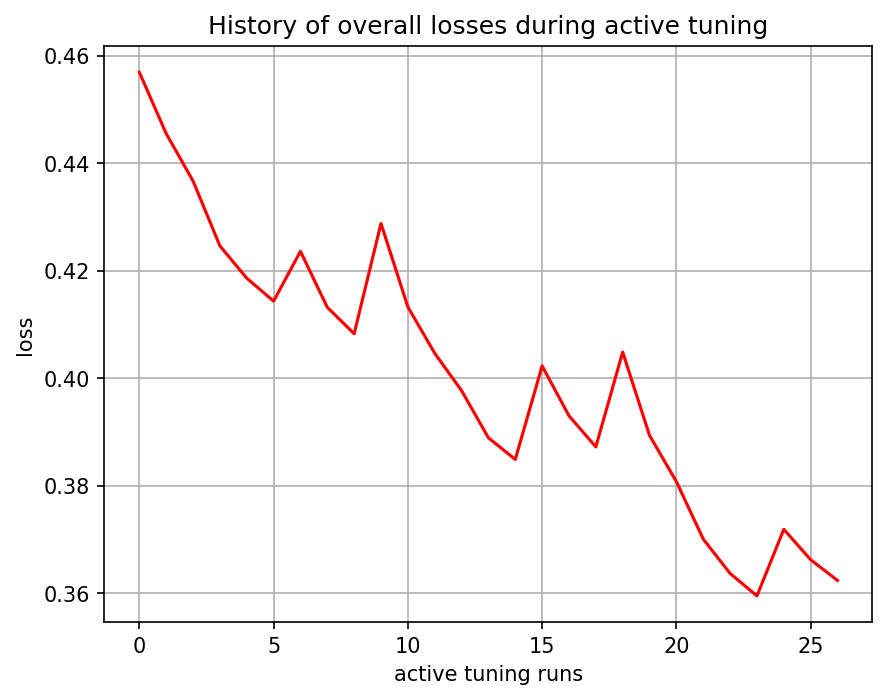

Values plotted in this chart, from the file beside it:
, 0
0, 0.4569
1, 0.4455
2, 0.4367
3, 0.4246
4, 0.4186
5, 0.4144
6, 0.4236
7, 0.4132
8, 0.4083
9, 0.4288
10, 0.4133
11, 0.4047
12, 0.3977
13, 0.3889
14, 0.3849
15, 0.4023
16, 0.393
17, 0.3872
18, 0.4049
19, 0.3894
20, 0.3808
21, 0.3701
22, 0.3637
23, 0.3595
24, 0.3719
25, 0.3663
26, 0.3624
